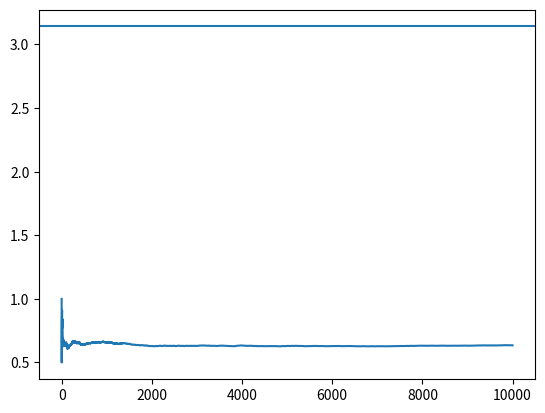

Reproduce this figure in Python.
import math
import numpy as np
from matplotlib import pyplot as plt

random_state = 234
np.random.seed(random_state)

pi_estimates = []
cnt = 0

for i in range(10000):
    
    d = np.random.rand()/2
    theta = np.random.rand() * math.pi
    
    if d < np.sin(theta)/2 :
        cnt += 1
        
    P = cnt / (i+1)  # Avoid division by zero
    pi_estimates.append(P)
print("cnt:", cnt)
print("P:", cnt/10000)#1/pi
plt.plot(pi_estimates)
plt.axhline(math.pi)
plt.show()
